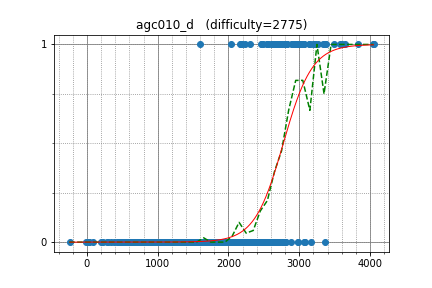

Source data for this figure (header and first rows):
Um_nik, 3581.832003, 1
tourist, 4050, 1
w4yneb0t, 3836, 1
cospleermusora, 4037, 1
Petr, 3651, 1
endagorion, 3599, 1
chokudai, 2900, 1
yosupo, 3219, 1
LHiC, 3365, 1
uwi, 3024, 1
Kostroma, 2899, 1
LeBron, 2931, 1
Egor, 3200, 1
sigma425, 2955, 1
Zero_sharp, 2723, 1
sugim48, 3334, 1
sevenkplus, 3375, 1
khadaev, 3131, 1
HellKitsune, 3053, 1
Errichto, 2702, 1
frank_c1, 2191, 1
sd0061, 3000, 1
zemen, 2982, 1
Nero, 2172, 1
voover, 2975, 1
math, 2688, 1
StanislavErshov, 3498, 1
ilyakor, 2918, 1
tozangezan, 2970, 1
piob, 2595, 1
aaaaajack, 3146, 1
dreamoon, 2998, 1
Belonogov, 2790, 1
snuke, 3267, 1
riadwaw, 3056, 1
aid, 3076, 0
wifi, 2284, 0
natsugiri, 2886, 0
kawatea, 2976, 0
Zlobober, 3167, 0
alish, 2374, 0
Swistakk, 3357, 0
sfiction, 2659, 0
Fcdkbear, 2192, 0
zkx06111, 1665, 0
hamidreza, 2421, 0
kcm1700, 2770, 0
Stonefeang, 2902, 1
yokozuna57, 3061, 1
Reyna, 2821, 1
molamola, 2833, 1
Arterm, 3229, 1
koosaga, 3067, 1
ainu7, 2809, 1
t1016d, 2635, 1
Hezhu, 2039, 1
XraY, 3044, 1
Doju, 2555, 1
zscoder, 2489, 1
tncks0121, 2754, 1
Miceren, 3002, 1
... 616 more rows
